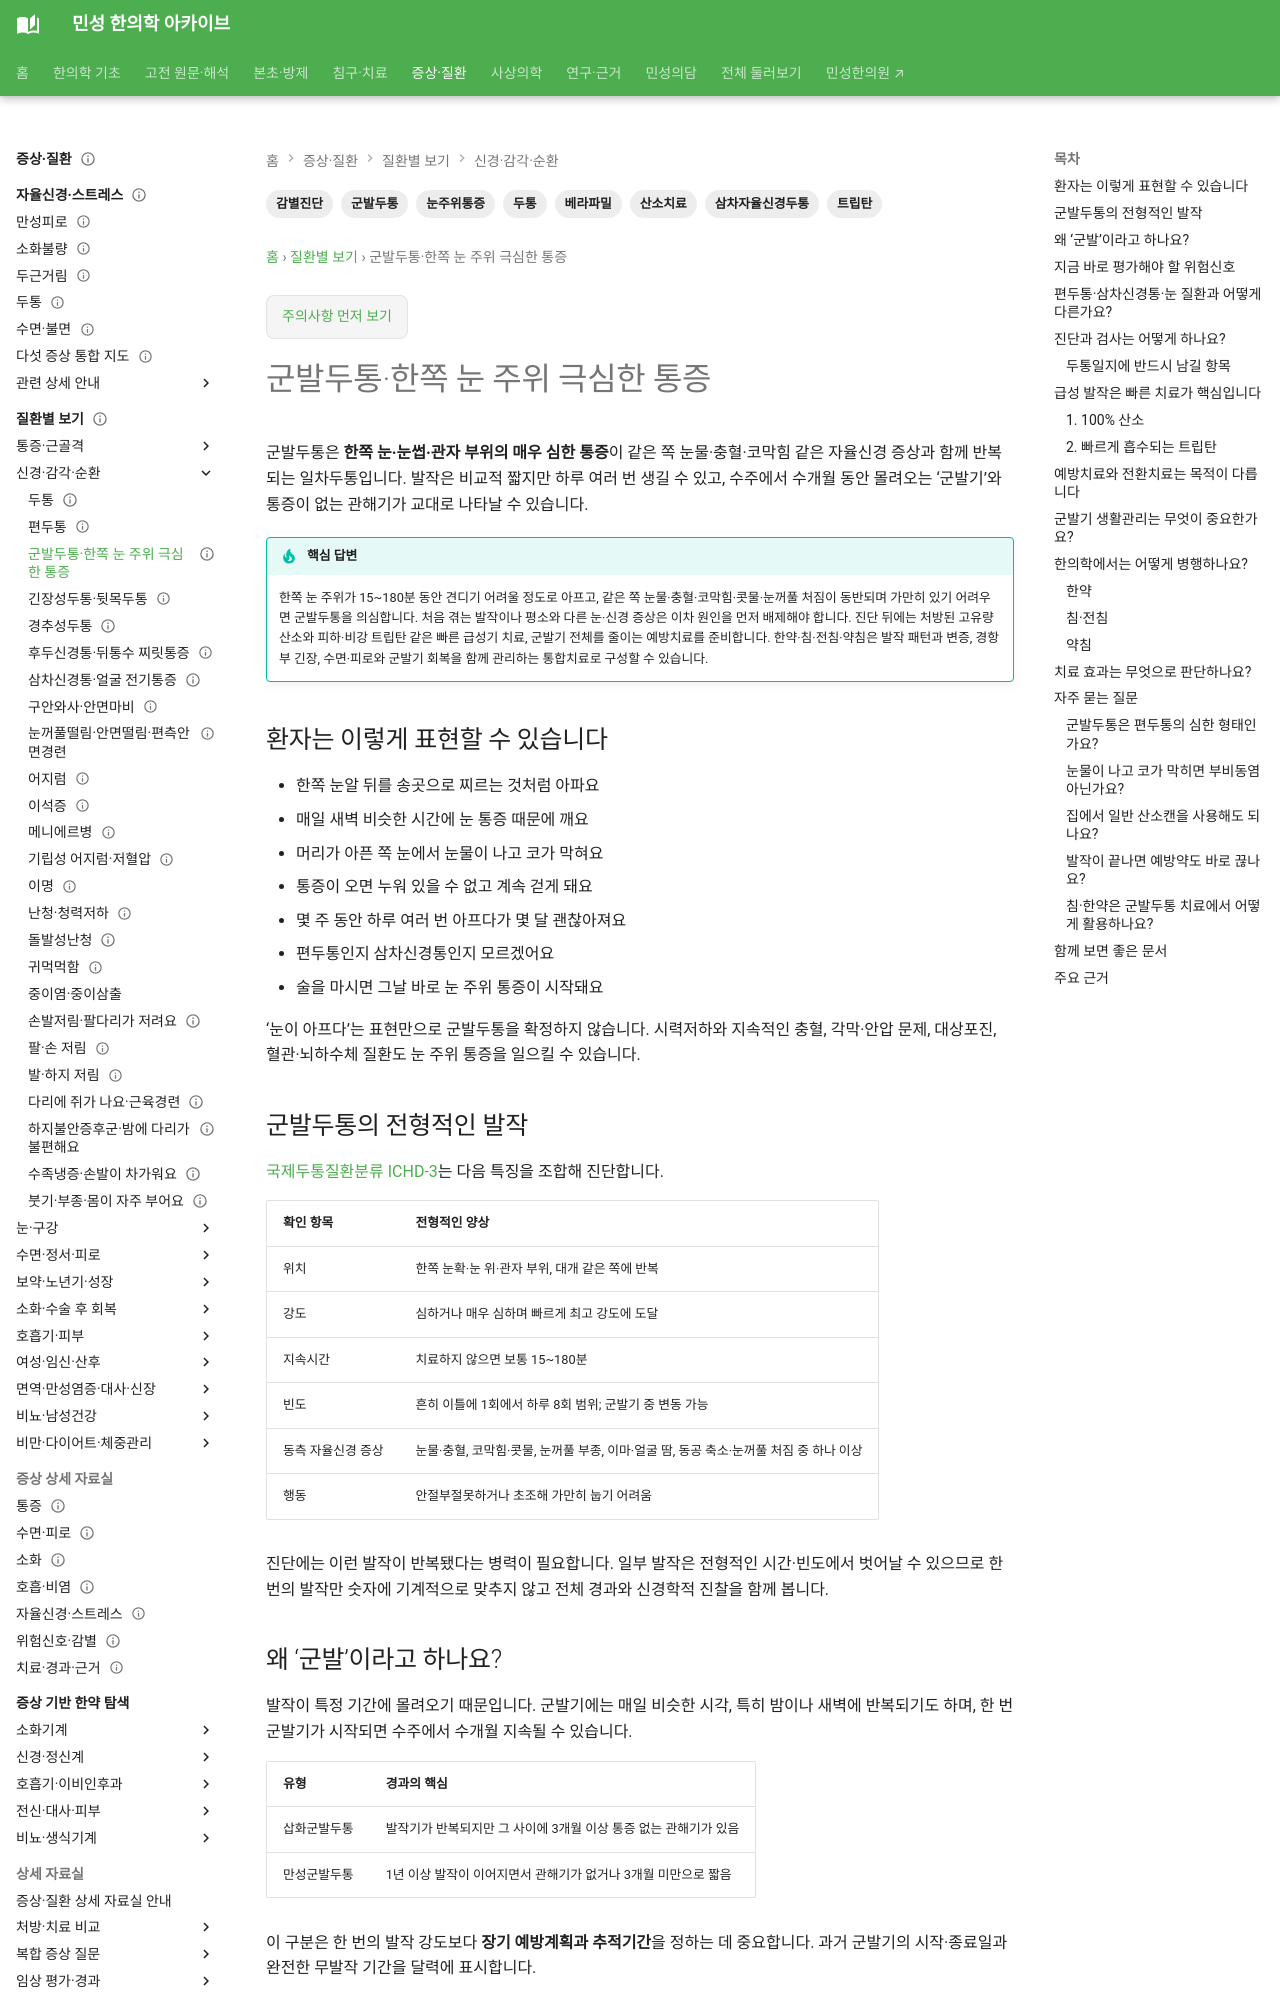

repository: joowon1111/minseong-korean-medicine-wiki · page: conditions/cluster-headache/index.html · generator: mkdocs

---
title: 군발두통·한쪽 눈 주위 극심한 통증
description: 한쪽 눈 주위에 반복되는 극심한 통증을 편두통·삼차신경통·SUNCT/SUNA·급성 녹내장과 구분하고 산소·트립탄 급성치료, 예방치료와 한의 병행치료의 범위를 안내합니다.
tags: [군발두통, 눈주위통증, 삼차자율신경두통, 두통, 산소치료, 트립탄, 베라파밀, 감별진단]
status: 검토완료
last_reviewed: 2026-09-20
---
# 군발두통·한쪽 눈 주위 극심한 통증

군발두통은 **한쪽 눈·눈썹·관자 부위의 매우 심한 통증**이 같은 쪽 눈물·충혈·코막힘 같은 자율신경 증상과 함께 반복되는 일차두통입니다. 발작은 비교적 짧지만 하루 여러 번 생길 수 있고, 수주에서 수개월 동안 몰려오는 ‘군발기’와 통증이 없는 관해기가 교대로 나타날 수 있습니다.

!!! tip "핵심 답변"
    한쪽 눈 주위가 15~180분 동안 견디기 어려울 정도로 아프고, 같은 쪽 눈물·충혈·코막힘·콧물·눈꺼풀 처짐이 동반되며 가만히 있기 어려우면 군발두통을 의심합니다. 처음 겪는 발작이나 평소와 다른 눈·신경 증상은 이차 원인을 먼저 배제해야 합니다. 진단 뒤에는 처방된 고유량 산소와 피하·비강 트립탄 같은 빠른 급성기 치료, 군발기 전체를 줄이는 예방치료를 준비합니다. 한약·침·전침·약침은 발작 패턴과 변증, 경항부 긴장, 수면·피로와 군발기 회복을 함께 관리하는 통합치료로 구성할 수 있습니다.

## 환자는 이렇게 표현할 수 있습니다

- 한쪽 눈알 뒤를 송곳으로 찌르는 것처럼 아파요
- 매일 새벽 비슷한 시간에 눈 통증 때문에 깨요
- 머리가 아픈 쪽 눈에서 눈물이 나고 코가 막혀요
- 통증이 오면 누워 있을 수 없고 계속 걷게 돼요
- 몇 주 동안 하루 여러 번 아프다가 몇 달 괜찮아져요
- 편두통인지 삼차신경통인지 모르겠어요
- 술을 마시면 그날 바로 눈 주위 통증이 시작돼요

‘눈이 아프다’는 표현만으로 군발두통을 확정하지 않습니다. 시력저하와 지속적인 충혈, 각막·안압 문제, 대상포진, 혈관·뇌하수체 질환도 눈 주위 통증을 일으킬 수 있습니다.

## 군발두통의 전형적인 발작

[국제두통질환분류 ICHD-3](https://ichd-3.org/3-trigeminal-autonomic-cephalalgias/3-1-cluster-headache/)는 다음 특징을 조합해 진단합니다.

| 확인 항목 | 전형적인 양상 |
|---|---|
| 위치 | 한쪽 눈확·눈 위·관자 부위, 대개 같은 쪽에 반복 |
| 강도 | 심하거나 매우 심하며 빠르게 최고 강도에 도달 |
| 지속시간 | 치료하지 않으면 보통 15~180분 |
| 빈도 | 흔히 이틀에 1회에서 하루 8회 범위; 군발기 중 변동 가능 |
| 동측 자율신경 증상 | 눈물·충혈, 코막힘·콧물, 눈꺼풀 부종, 이마·얼굴 땀, 동공 축소·눈꺼풀 처짐 중 하나 이상 |
| 행동 | 안절부절못하거나 초조해 가만히 눕기 어려움 |

진단에는 이런 발작이 반복됐다는 병력이 필요합니다. 일부 발작은 전형적인 시간·빈도에서 벗어날 수 있으므로 한 번의 발작만 숫자에 기계적으로 맞추지 않고 전체 경과와 신경학적 진찰을 함께 봅니다.

## 왜 ‘군발’이라고 하나요?

발작이 특정 기간에 몰려오기 때문입니다. 군발기에는 매일 비슷한 시각, 특히 밤이나 새벽에 반복되기도 하며, 한 번 군발기가 시작되면 수주에서 수개월 지속될 수 있습니다.

| 유형 | 경과의 핵심 |
|---|---|
| 삽화군발두통 | 발작기가 반복되지만 그 사이에 3개월 이상 통증 없는 관해기가 있음 |
| 만성군발두통 | 1년 이상 발작이 이어지면서 관해기가 없거나 3개월 미만으로 짧음 |

이 구분은 한 번의 발작 강도보다 **장기 예방계획과 추적기간**을 정하는 데 중요합니다. 과거 군발기의 시작·종료일과 완전한 무발작 기간을 달력에 표시합니다.
